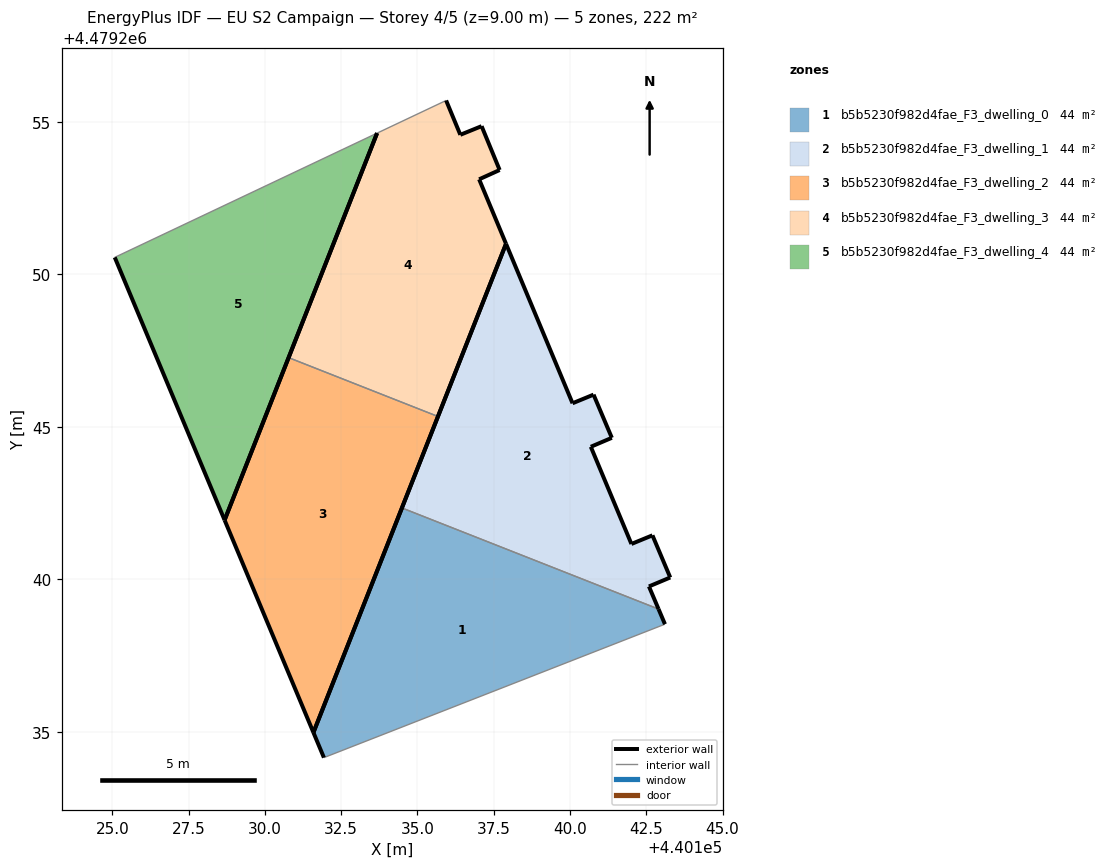
=== STOREY PLAN SPEC (per zone: floor XY polygon, exterior-wall plan segments, windows/doors) ===
zone 1: b5b5230f982d4fae_F3_dwelling_0  (44.3 m²)
  floor: (440143.11, 4479238.54) (440142.90, 4479239.03) (440134.49, 4479242.34) (440131.59, 4479234.99) (440131.94, 4479234.16)
  exterior wall: (440142.90, 4479239.03) – (440143.11, 4479238.54)  [0.5 m]
  exterior wall: (440131.94, 4479234.16) – (440131.59, 4479234.99)  [0.9 m]
  exterior wall: (440131.59, 4479234.99) – (440134.49, 4479242.34)  [7.9 m]
  interior walls: 2
zone 2: b5b5230f982d4fae_F3_dwelling_1  (44.3 m²)
  floor: (440142.90, 4479239.03) (440142.59, 4479239.77) (440143.29, 4479240.07) (440142.70, 4479241.45) (440142.02, 4479241.16) (440140.68, 4479244.35) (440141.37, 4479244.64) (440140.77, 4479246.06) (440140.09, 4479245.78) (440137.91, 4479251.00) (440134.49, 4479242.34)
  exterior wall: (440140.09, 4479245.78) – (440140.77, 4479246.06)  [0.7 m]
  exterior wall: (440140.77, 4479246.06) – (440141.37, 4479244.64)  [1.5 m]
  exterior wall: (440141.37, 4479244.64) – (440140.68, 4479244.35)  [0.7 m]
  exterior wall: (440140.68, 4479244.35) – (440142.02, 4479241.16)  [3.5 m]
  exterior wall: (440142.02, 4479241.16) – (440142.70, 4479241.45)  [0.7 m]
  exterior wall: (440142.70, 4479241.45) – (440143.29, 4479240.07)  [1.5 m]
  exterior wall: (440143.29, 4479240.07) – (440142.59, 4479239.77)  [0.8 m]
  exterior wall: (440142.59, 4479239.77) – (440142.90, 4479239.03)  [0.8 m]
  exterior wall: (440134.49, 4479242.34) – (440137.91, 4479251.00)  [9.3 m]
  exterior wall: (440137.91, 4479251.00) – (440140.09, 4479245.78)  [5.7 m]
  interior walls: 1
zone 3: b5b5230f982d4fae_F3_dwelling_2  (44.3 m²)
  floor: (440131.59, 4479234.99) (440135.67, 4479245.34) (440130.78, 4479247.27) (440128.68, 4479241.95)
  exterior wall: (440128.68, 4479241.95) – (440130.78, 4479247.27)  [5.7 m]
  exterior wall: (440135.67, 4479245.34) – (440131.59, 4479234.99)  [11.1 m]
  exterior wall: (440131.59, 4479234.99) – (440128.68, 4479241.95)  [7.5 m]
  interior walls: 1
zone 4: b5b5230f982d4fae_F3_dwelling_3  (44.3 m²)
  floor: (440135.67, 4479245.34) (440137.91, 4479251.00) (440137.02, 4479253.12) (440137.70, 4479253.42) (440137.10, 4479254.86) (440136.41, 4479254.57) (440135.94, 4479255.70) (440133.68, 4479254.63) (440130.78, 4479247.27)
  exterior wall: (440137.70, 4479253.42) – (440137.02, 4479253.12)  [0.7 m]
  exterior wall: (440137.02, 4479253.12) – (440137.91, 4479251.00)  [2.3 m]
  exterior wall: (440137.91, 4479251.00) – (440135.67, 4479245.34)  [6.1 m]
  exterior wall: (440130.78, 4479247.27) – (440133.68, 4479254.63)  [7.9 m]
  exterior wall: (440135.94, 4479255.70) – (440136.41, 4479254.57)  [1.2 m]
  exterior wall: (440136.41, 4479254.57) – (440137.10, 4479254.86)  [0.8 m]
  exterior wall: (440137.10, 4479254.86) – (440137.70, 4479253.42)  [1.6 m]
  interior walls: 2
zone 5: b5b5230f982d4fae_F3_dwelling_4  (44.3 m²)
  floor: (440128.68, 4479241.95) (440133.68, 4479254.63) (440125.08, 4479250.56)
  exterior wall: (440128.68, 4479241.95) – (440125.08, 4479250.56)  [9.3 m]
  exterior wall: (440133.68, 4479254.63) – (440128.68, 4479241.95)  [13.6 m]
  interior walls: 1

=== DERIVED (storey summary) ===
Building: EU S2 Campaign
Storey: 4 of 5  (floor level z = 9.00 m)
Storey gross floor area: 221.7 m²
Zones on this storey: 5
  - b5b5230f982d4fae_F3_dwelling_0: floor 44.3 m²; exterior wall 9.3 m (28.0 m²); WWR 0.0%
  - b5b5230f982d4fae_F3_dwelling_1: floor 44.3 m²; exterior wall 25.3 m (75.8 m²); WWR 0.0%
  - b5b5230f982d4fae_F3_dwelling_2: floor 44.3 m²; exterior wall 24.4 m (73.2 m²); WWR 0.0%
  - b5b5230f982d4fae_F3_dwelling_3: floor 44.3 m²; exterior wall 20.5 m (61.6 m²); WWR 0.0%
  - b5b5230f982d4fae_F3_dwelling_4: floor 44.3 m²; exterior wall 23.0 m (68.9 m²); WWR 0.0%
Zone adjacency (shared interzone walls):
  - b5b5230f982d4fae_F3_dwelling_0 ↔ b5b5230f982d4fae_F3_dwelling_1
  - b5b5230f982d4fae_F3_dwelling_2 ↔ b5b5230f982d4fae_F3_dwelling_3